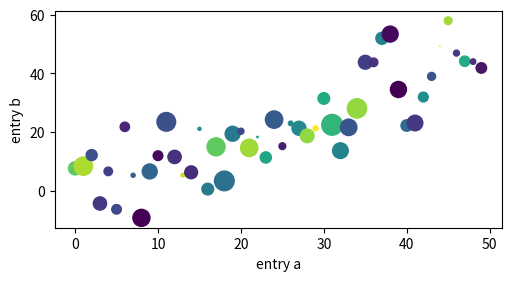

The matplotlib source for this figure:
import matplotlib.pyplot as plt
import numpy as np

# SOURCE: https://numpy.org/doc/stable/user/absolute_beginners.html
# SOURCE: https://matplotlib.org/stable/tutorials/introductory/usage.html
# SOURCE: https://matplotlib.org/stable/tutorials/introductory/pyplot.html#sphx-glr-tutorials-introductory-pyplot-py

np.random.seed(1)  # seed the random number generator.

# Data: a = array ranging 0 to 50, b = 50 random ints, 0-50, d = 50 random samples of the norm dist
data = {'a': np.arange(50),
        'c': np.random.randint(0, 50, 50),
        'd': np.random.randn(50)}
data['b'] = data['a'] + 10 * np.random.randn(50)  # Data: b = pseudo-random linear scaling of a
data['d'] = np.abs(data['d']) * 100  # Data: d = transformation of the norm dist data

# Produces a figure (the entire image) and a axes (the plotting space)
fig, ax = plt.subplots(figsize=(5, 2.7), layout='constrained')
# Draws the data on the axes and labels
ax.scatter('a', 'b', c='c', s='d', data=data)
ax.set_xlabel('entry a')
ax.set_ylabel('entry b')
# Displays
fig.show()
